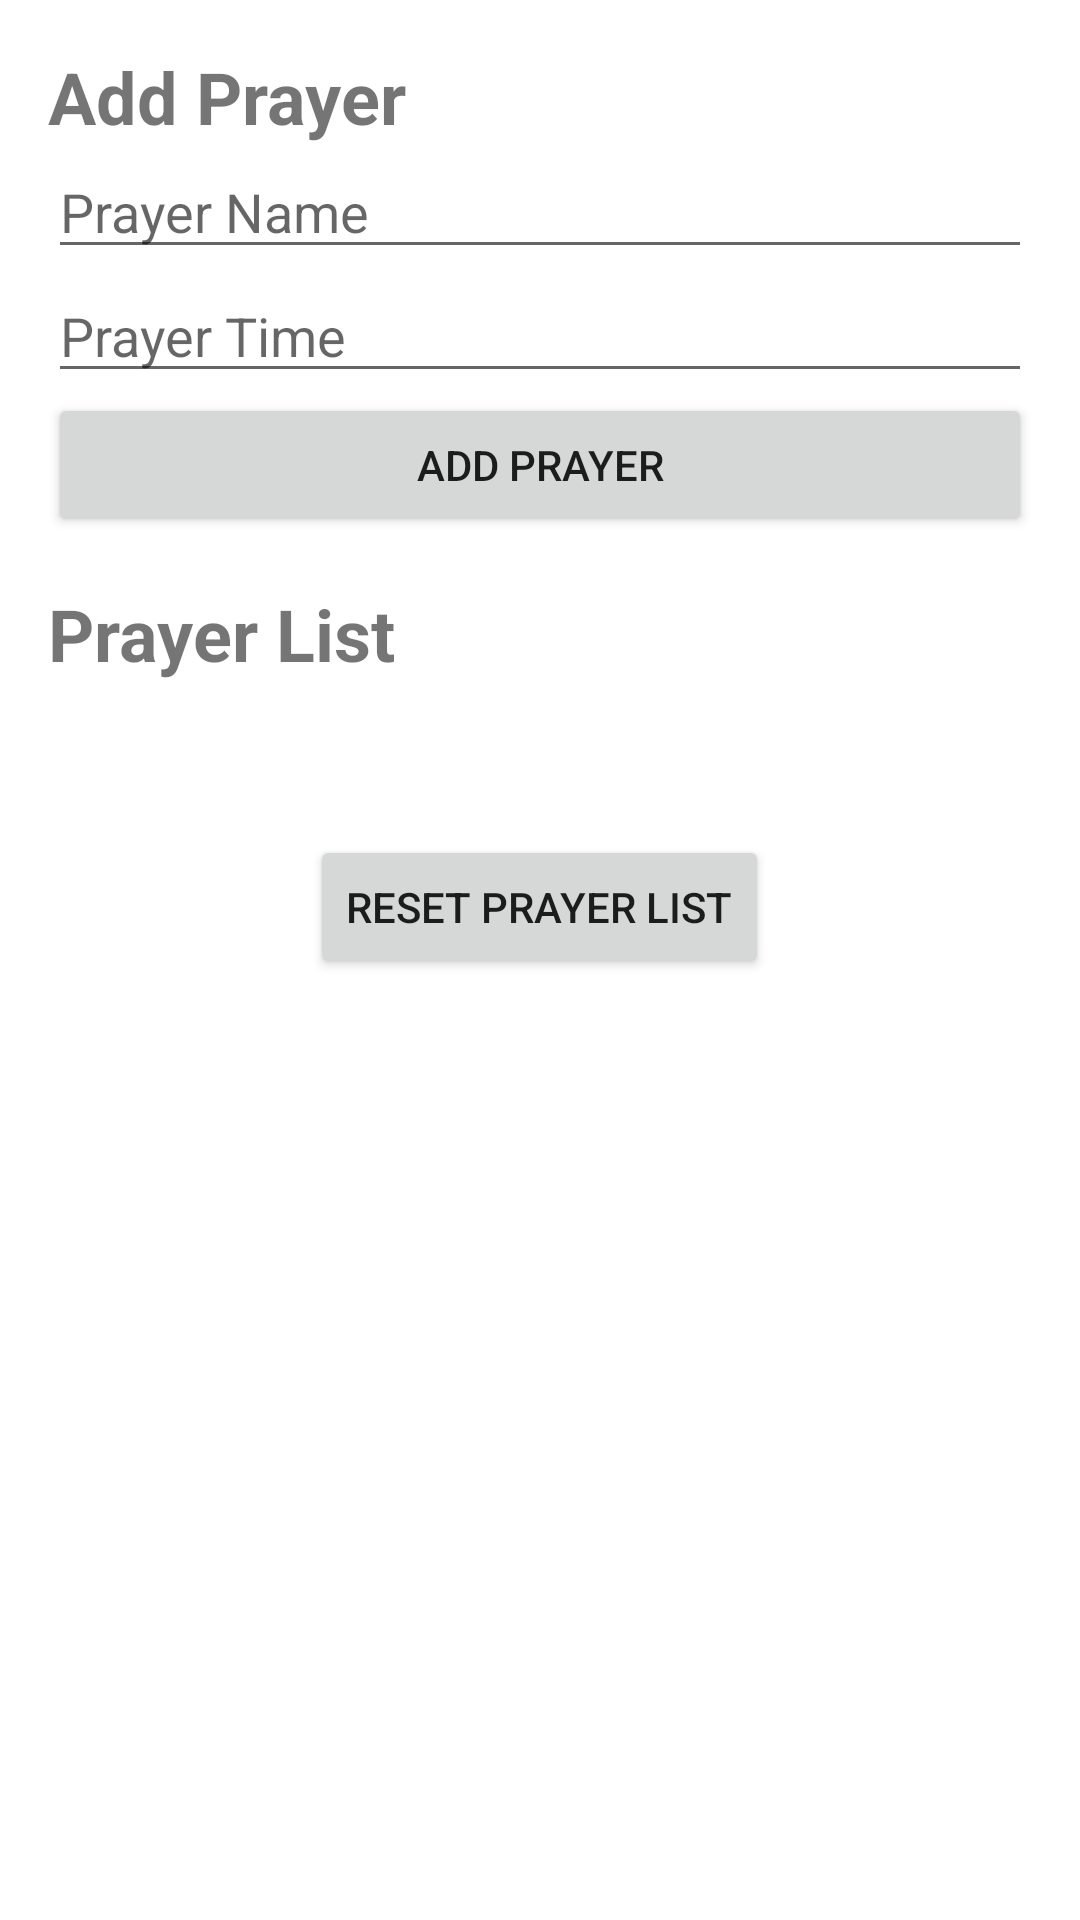

The Android layout XML behind this screen, and the referenced resources:
<!-- AndroidManifest.xml: application theme Theme.Masjid -->
<!-- res/layout/fragment_namaz.xml -->
<?xml version="1.0" encoding="utf-8"?>
<LinearLayout xmlns:android="http://schemas.android.com/apk/res/android"
    android:orientation="vertical"
    android:layout_width="match_parent"
    android:layout_height="match_parent"
    android:padding="16dp">

    <TextView
        android:text="Add Prayer"
        android:layout_width="wrap_content"
        android:layout_height="wrap_content"
        android:textSize="24sp"
        android:textStyle="bold"/>

    <EditText
        android:id="@+id/prayer_name_edittext"
        android:hint="Prayer Name"
        android:layout_width="match_parent"
        android:layout_height="wrap_content"
        android:inputType="text"/>

    <EditText
        android:id="@+id/prayer_time_edittext"
        android:hint="Prayer Time"
        android:layout_width="match_parent"
        android:layout_height="wrap_content"
        android:inputType="text"/>

    <Button
        android:id="@+id/add_prayer_button"
        android:text="Add Prayer"
        android:layout_width="match_parent"
        android:layout_height="wrap_content"/>

    <TextView
        android:text="Prayer List"
        android:layout_marginTop="16dp"
        android:layout_marginBottom="8dp"
        android:layout_width="wrap_content"
        android:layout_height="wrap_content"
        android:textSize="24sp"
        android:textStyle="bold"/>

    <TextView
        android:id="@+id/prayer_list_textview"
        android:layout_width="match_parent"
        android:layout_height="wrap_content"
        android:textAlignment="textStart"
        android:textSize="20sp" />


    <Button
        android:id="@+id/resetButton"
        android:layout_width="wrap_content"
        android:layout_height="wrap_content"
        android:text="Reset Prayer List"
        android:layout_gravity="center_horizontal"
        android:layout_marginTop="16dp"/>

</LinearLayout>
<!-- resources referenced by this layout -->
<resources>
  <style name="Theme.Masjid" parent="Theme.MaterialComponents.DayNight.DarkActionBar">
          
          <item name="colorPrimary">@color/purple_500</item>
          <item name="colorPrimaryVariant">@color/purple_700</item>
          <item name="colorOnPrimary">@color/white</item>
          
          <item name="colorSecondary">@color/teal_200</item>
          <item name="colorSecondaryVariant">@color/teal_700</item>
          <item name="colorOnSecondary">@color/black</item>
          
          <item name="android:statusBarColor">?attr/colorPrimaryVariant</item>
          
      </style>
  <color name="purple_500">#FF6200EE</color>
  <color name="purple_700">#FF3700B3</color>
  <color name="white">#FFFFFFFF</color>
  <color name="teal_200">#FF03DAC5</color>
  <color name="teal_700">#FF018786</color>
  <color name="black">#FF000000</color>
</resources>
